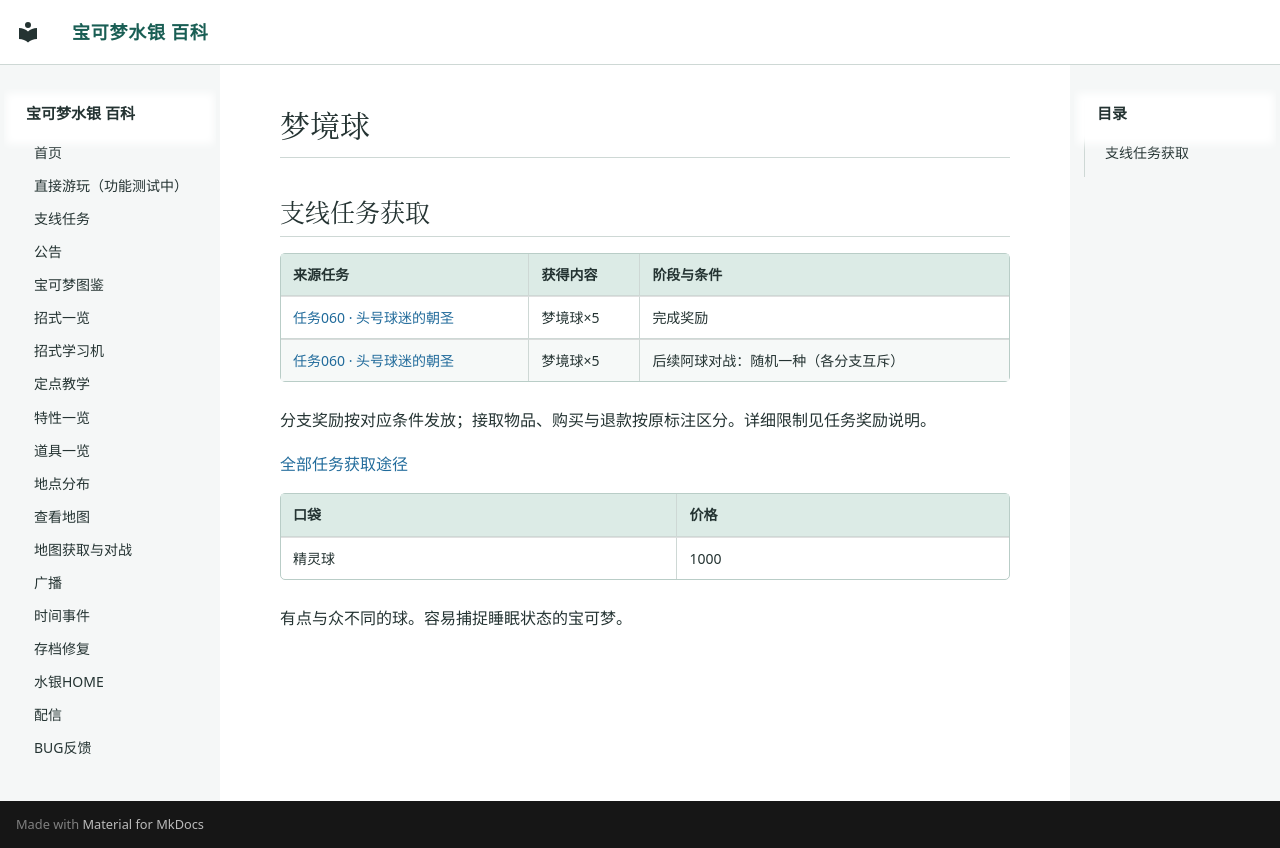

repository: Sum-Light/azoth-wiki · page: items/0252_梦境球/index.html · generator: mkdocs

# 梦境球

<!-- sidequest-acquisition:start -->

## 支线任务获取 {#sidequest-acquisition}

| 来源任务 | 获得内容 | 阶段与条件 |
|---|---|---|
| [任务060 · 头号球迷的朝圣](../sidequests/060.md#rewards) | 梦境球×5 | 完成奖励 |
| [任务060 · 头号球迷的朝圣](../sidequests/060.md#rewards) | 梦境球×5 | 后续阿球对战：随机一种（各分支互斥） |

分支奖励按对应条件发放；接取物品、购买与退款按原标注区分。详细限制见任务奖励说明。

[全部任务获取途径](../sidequests/rewards.md#items-252)

<!-- sidequest-acquisition:end -->

| 口袋 | 价格 |
|---|---|
| 精灵球 | 1000 |

有点与众不同的球。容易捕捉睡眠状态的宝可梦。
